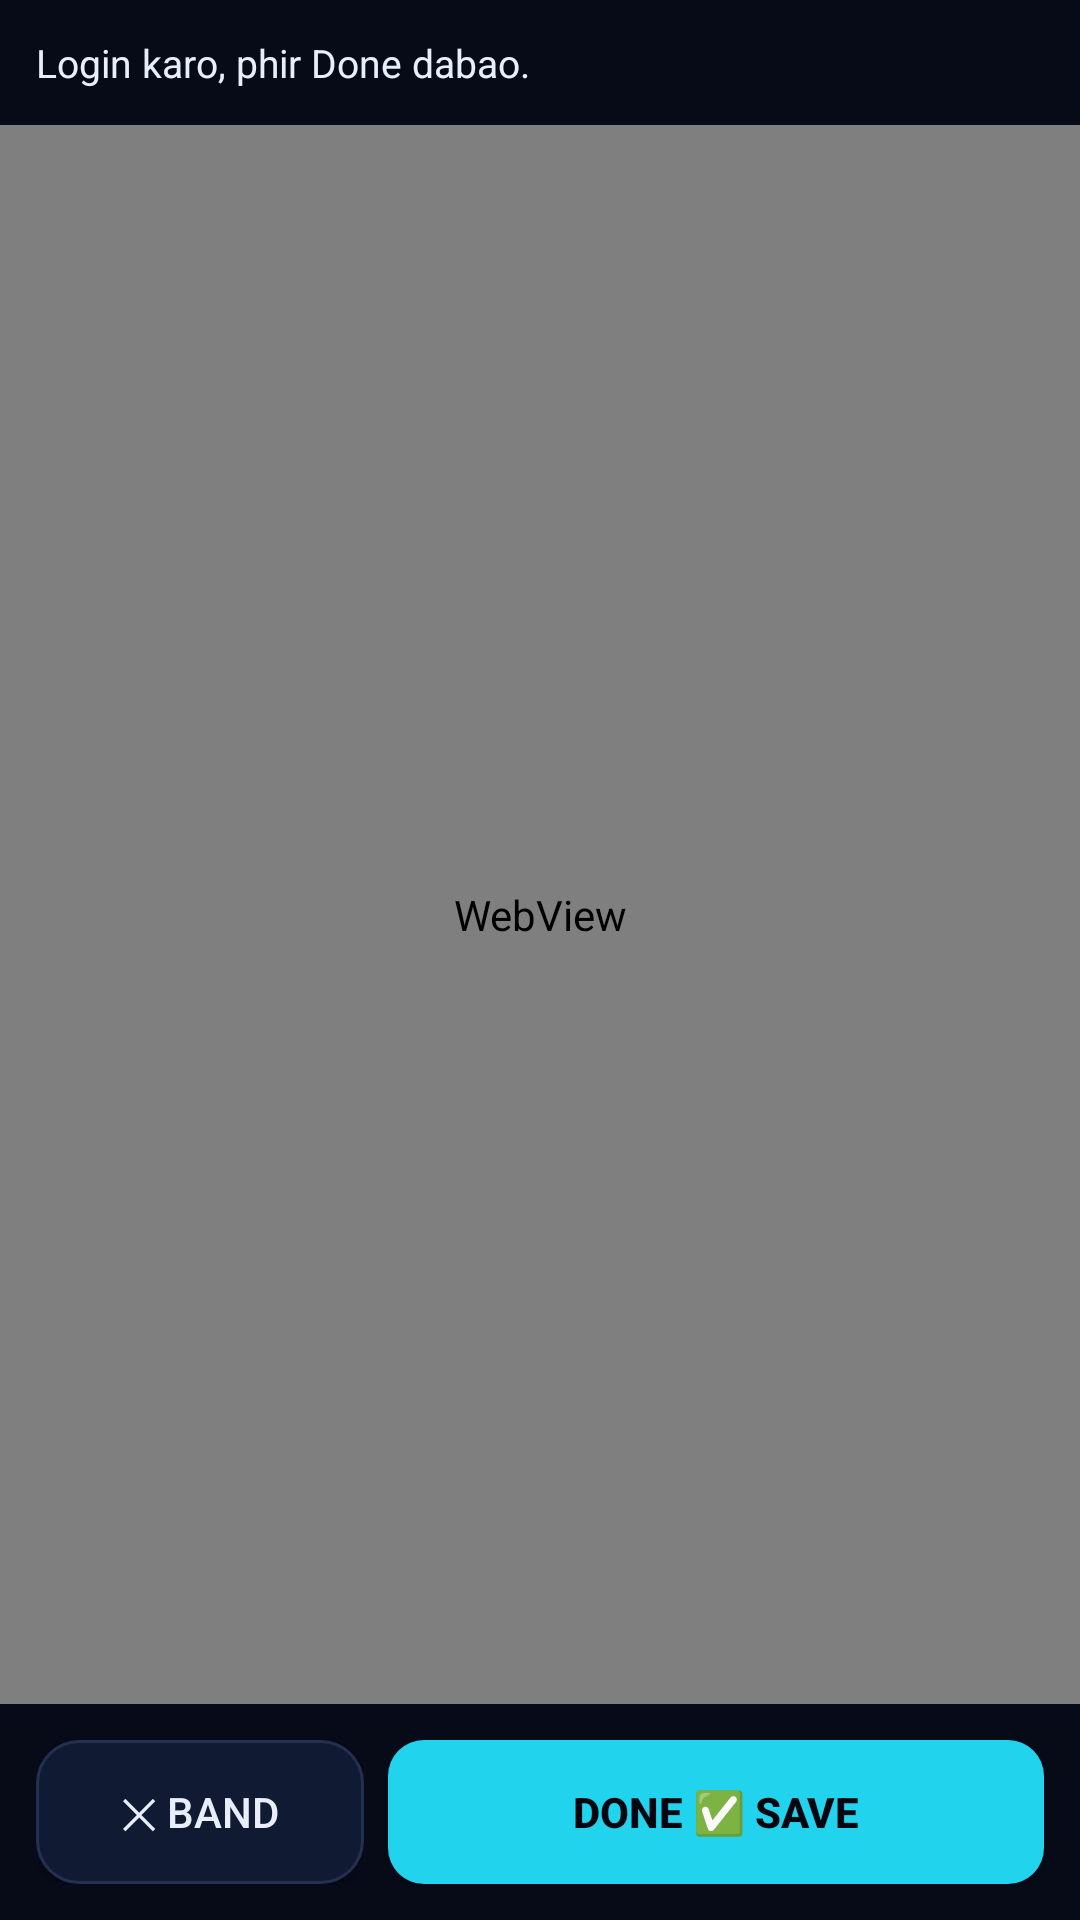

Reconstruct the res/layout file that produces this screen, plus the resources it refers to.
<!-- AndroidManifest.xml: application theme Theme.GSK -->
<!-- res/layout/activity_login.xml -->
<?xml version="1.0" encoding="utf-8"?>
<LinearLayout xmlns:android="http://schemas.android.com/apk/res/android"
    android:layout_width="match_parent"
    android:layout_height="match_parent"
    android:background="@color/bg"
    android:orientation="vertical">

    <TextView
        android:id="@+id/loginInfo"
        android:layout_width="match_parent"
        android:layout_height="wrap_content"
        android:padding="12dp"
        android:text="Login karo, phir Done dabao."
        android:textColor="@color/txt"
        android:textSize="13sp" />

    <WebView
        android:id="@+id/loginWeb"
        android:layout_width="match_parent"
        android:layout_height="0dp"
        android:layout_weight="1" />

    <LinearLayout
        android:layout_width="match_parent"
        android:layout_height="wrap_content"
        android:orientation="horizontal"
        android:padding="12dp">

        <Button
            android:id="@+id/loginCloseBtn"
            android:layout_width="0dp"
            android:layout_height="wrap_content"
            android:layout_marginEnd="8dp"
            android:layout_weight="1"
            android:background="@drawable/bg_card"
            android:text="✕ Band"
            android:textColor="@color/txt" />

        <Button
            android:id="@+id/loginDoneBtn"
            android:layout_width="0dp"
            android:layout_height="wrap_content"
            android:layout_weight="2"
            android:background="@drawable/bg_btn"
            android:text="Done ✅ Save"
            android:textColor="#04070F"
            android:textStyle="bold" />
    </LinearLayout>
</LinearLayout>
<!-- resources referenced by this layout -->
<resources>
  <color name="bg">#070B18</color>
  <color name="txt">#E9EEFB</color>
  <!-- drawable bg_btn (drawable) -->
  <shape xmlns:android="http://schemas.android.com/apk/res/android"
      android:shape="rectangle">
      <solid android:color="#22D3EE" />
      <corners android:radius="12dp" />
  </shape>
  <!-- drawable bg_card (drawable) -->
  <shape xmlns:android="http://schemas.android.com/apk/res/android"
      android:shape="rectangle">
      <solid android:color="@color/card" />
      <stroke android:width="1dp" android:color="@color/line" />
      <corners android:radius="14dp" />
  </shape>
  <style name="Theme.GSK" parent="Theme.AppCompat.NoActionBar">
          <item name="android:windowBackground">@color/bg</item>
          <item name="android:textColorPrimary">@color/txt</item>
          <item name="android:textColorSecondary">@color/mut</item>
          <item name="colorAccent">@color/accent</item>
      </style>
  <color name="card">#111A33</color>
  <color name="line">#223052</color>
  <color name="mut">#93A0C4</color>
  <color name="accent">#22D3EE</color>
</resources>
